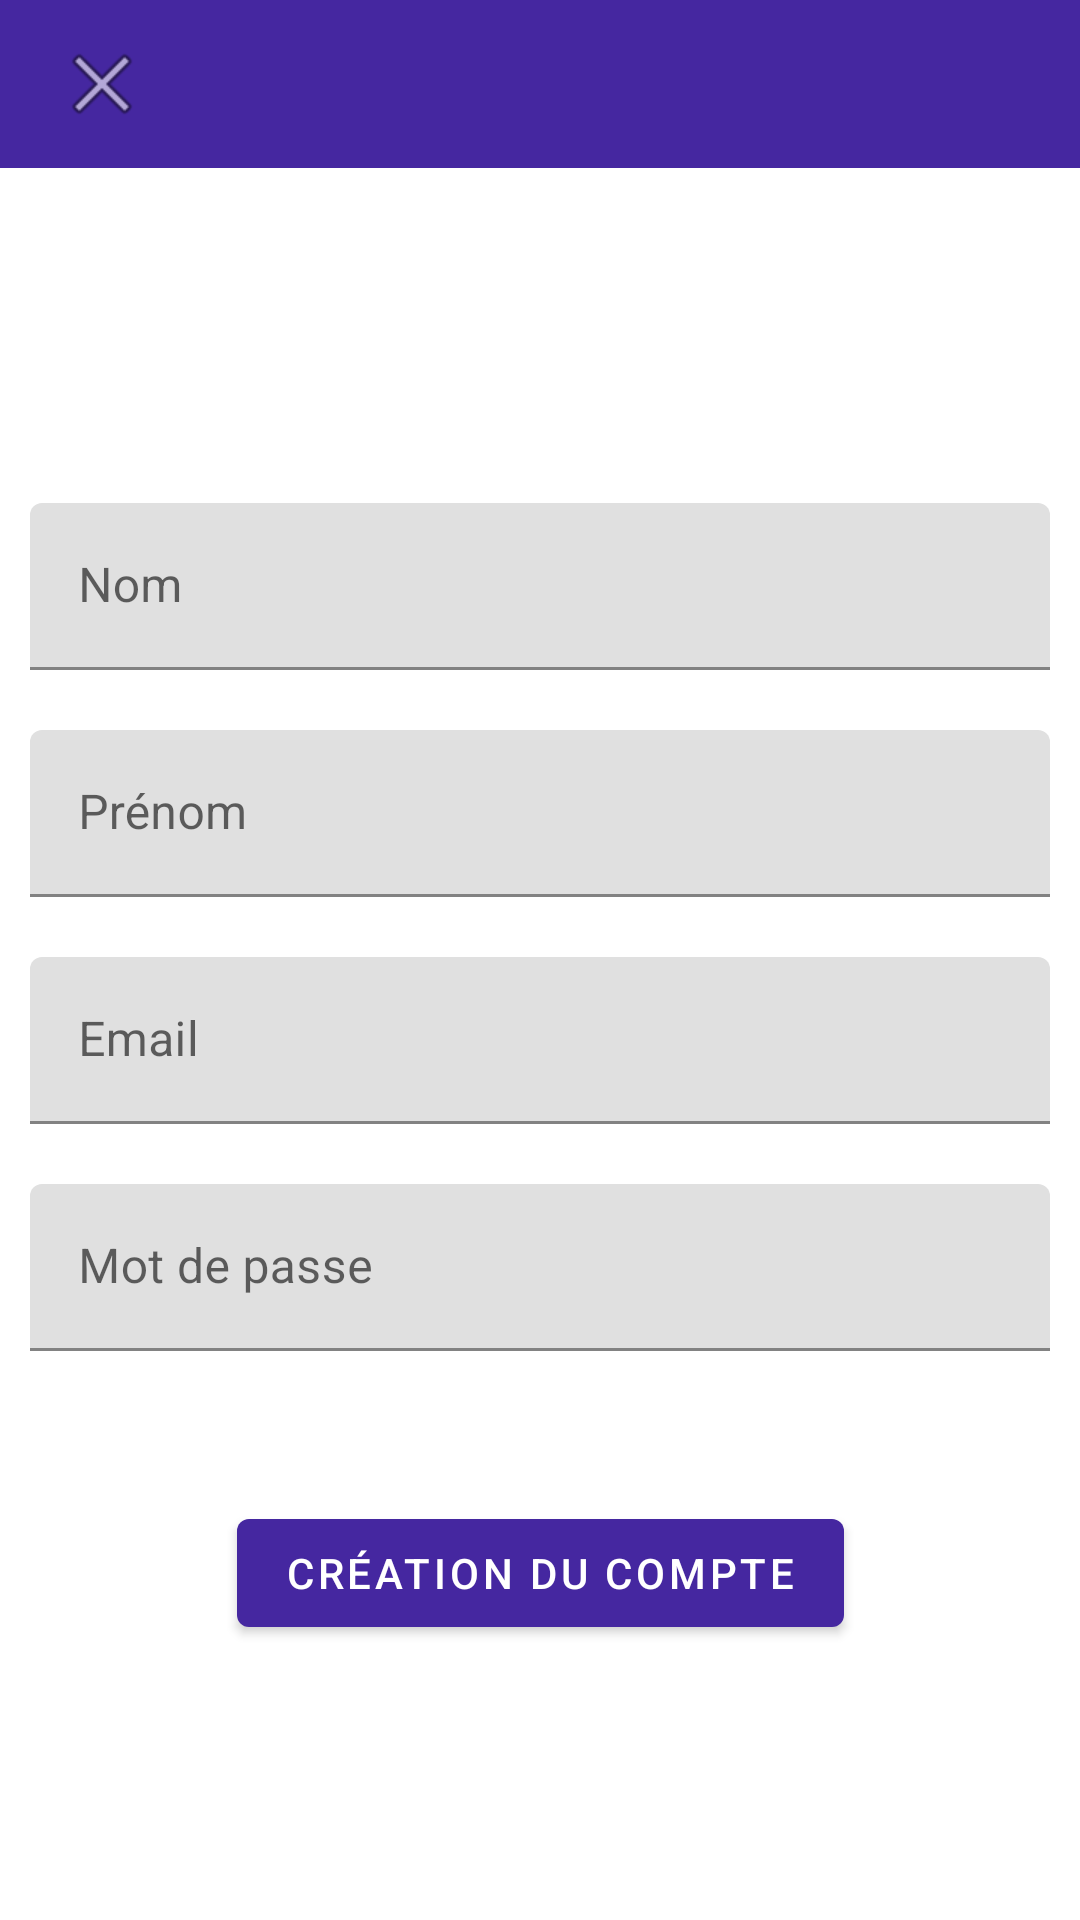

Layout XML and referenced resources for this Android screen:
<!-- AndroidManifest.xml: application theme Theme.EsieaAndroid4A -->
<!-- res/layout/activity_creation_account.xml -->
<?xml version="1.0" encoding="utf-8"?>
<androidx.coordinatorlayout.widget.CoordinatorLayout xmlns:android="http://schemas.android.com/apk/res/android"
    xmlns:app="http://schemas.android.com/apk/res-auto"
    xmlns:tools="http://schemas.android.com/tools"
    android:layout_width="match_parent"
    android:layout_height="match_parent">

    <com.google.android.material.appbar.AppBarLayout
        android:layout_width="match_parent"
        android:layout_height="wrap_content"
        app:elevation="0dp">

        <androidx.appcompat.widget.Toolbar
            android:id="@+id/toolbar"
            android:layout_width="match_parent"
            android:layout_height="?attr/actionBarSize"
            android:paddingStart="6dp"
            android:paddingEnd="16dp"
            app:contentInsetStartWithNavigation="0dp"
            app:navigationIcon="@android:drawable/ic_menu_close_clear_cancel" />

    </com.google.android.material.appbar.AppBarLayout>

    <FrameLayout
        android:layout_width="match_parent"
        android:layout_height="match_parent"
        app:layout_behavior="@string/appbar_scrolling_view_behavior">

        <androidx.constraintlayout.widget.ConstraintLayout
            android:layout_width="match_parent"
                android:layout_height="match_parent"
                android:padding="@dimen/spacing_normal"
                tools:context=".presentation.main.MainActivity">

            <com.google.android.material.textfield.TextInputLayout
                android:id="@+id/lastname_input_layout"
                android:layout_width="match_parent"
                android:layout_height="wrap_content"
                android:hint="Nom"
                android:layout_marginTop="@dimen/form"
                app:layout_constraintVertical_chainStyle="packed"
                app:layout_constraintStart_toStartOf="parent"
                app:layout_constraintTop_toTopOf="parent"
                app:layout_constraintEnd_toEndOf="parent"
                app:layout_constraintBottom_toTopOf="@+id/firstname_input_layout">

                <com.google.android.material.textfield.TextInputEditText
                    android:id="@+id/lastname_edit"
                    android:layout_width="match_parent"
                    android:layout_height="wrap_content"
                    android:inputType="text"
                    />

            </com.google.android.material.textfield.TextInputLayout>

            <com.google.android.material.textfield.TextInputLayout
                android:id="@+id/firstname_input_layout"
                android:layout_width="match_parent"
                android:layout_height="wrap_content"
                android:hint="Prénom"
                android:layout_marginTop="@dimen/form"
                app:layout_constraintVertical_chainStyle="packed"
                app:layout_constraintStart_toStartOf="parent"
                app:layout_constraintTop_toBottomOf="@+id/lastname_input_layout"
                app:layout_constraintEnd_toEndOf="parent"
                app:layout_constraintBottom_toTopOf="@+id/email_input_layout">

                <com.google.android.material.textfield.TextInputEditText
                    android:id="@+id/firstname_edit"
                    android:layout_width="match_parent"
                    android:layout_height="wrap_content"
                    android:inputType="text"
                    />

            </com.google.android.material.textfield.TextInputLayout>

            <com.google.android.material.textfield.TextInputLayout
                android:id="@+id/email_input_layout"
                android:layout_width="match_parent"
                android:layout_height="wrap_content"
                android:hint="Email"
                android:layout_marginTop="@dimen/form"
                app:layout_constraintVertical_chainStyle="packed"
                app:layout_constraintStart_toStartOf="parent"
                app:layout_constraintTop_toBottomOf="@+id/firstname_input_layout"
                app:layout_constraintEnd_toEndOf="parent"
                app:layout_constraintBottom_toTopOf="@+id/password_input_layout">

                <com.google.android.material.textfield.TextInputEditText
                    android:id="@+id/email_edit"
                    android:layout_width="match_parent"
                    android:layout_height="wrap_content"
                    android:inputType="text"
                    />

            </com.google.android.material.textfield.TextInputLayout>

            <com.google.android.material.textfield.TextInputLayout
                android:id="@+id/password_input_layout"
                android:layout_width="match_parent"
                android:layout_height="wrap_content"
                android:hint="Mot de passe"
                android:layout_marginTop="@dimen/form"
                app:layout_constraintVertical_chainStyle="packed"
                app:layout_constraintStart_toStartOf="parent"
                app:layout_constraintTop_toBottomOf="@+id/email_input_layout"
                app:layout_constraintEnd_toEndOf="parent"
                app:layout_constraintBottom_toTopOf="@+id/creation_button">

                <com.google.android.material.textfield.TextInputEditText
                    android:id="@+id/password_edit"
                    android:layout_width="match_parent"
                    android:layout_height="wrap_content"
                    android:inputType="text"
                    />

            </com.google.android.material.textfield.TextInputLayout>

            <com.google.android.material.button.MaterialButton
                android:id="@+id/creation_button"
                android:layout_width="wrap_content"
                android:layout_height="wrap_content"
                android:layout_marginTop="50dp"
                android:text="Création du compte"
                app:layout_constraintBottom_toBottomOf="parent"
                app:layout_constraintEnd_toEndOf="parent"
                app:layout_constraintStart_toStartOf="parent"
                app:layout_constraintTop_toBottomOf="@+id/password_input_layout" />

        </androidx.constraintlayout.widget.ConstraintLayout>
    </FrameLayout>

</androidx.coordinatorlayout.widget.CoordinatorLayout>
<!-- resources referenced by this layout -->
<resources>
  <dimen name="form">20dp</dimen>
  <dimen name="spacing_normal">10dp</dimen>
  <style name="Theme.EsieaAndroid4A" parent="Theme.MaterialComponents.DayNight.DarkActionBar">
          <item name="colorPrimary">@color/colorPrimary</item>
          <item name="colorPrimaryDark">@color/colorPrimaryDark</item>
          <item name="colorAccent">@color/colorAccent</item>
      </style>
  <color name="colorPrimary">#4527A0</color>
  <color name="colorPrimaryDark">#000070</color>
  <color name="colorAccent">#7953d2</color>
</resources>
